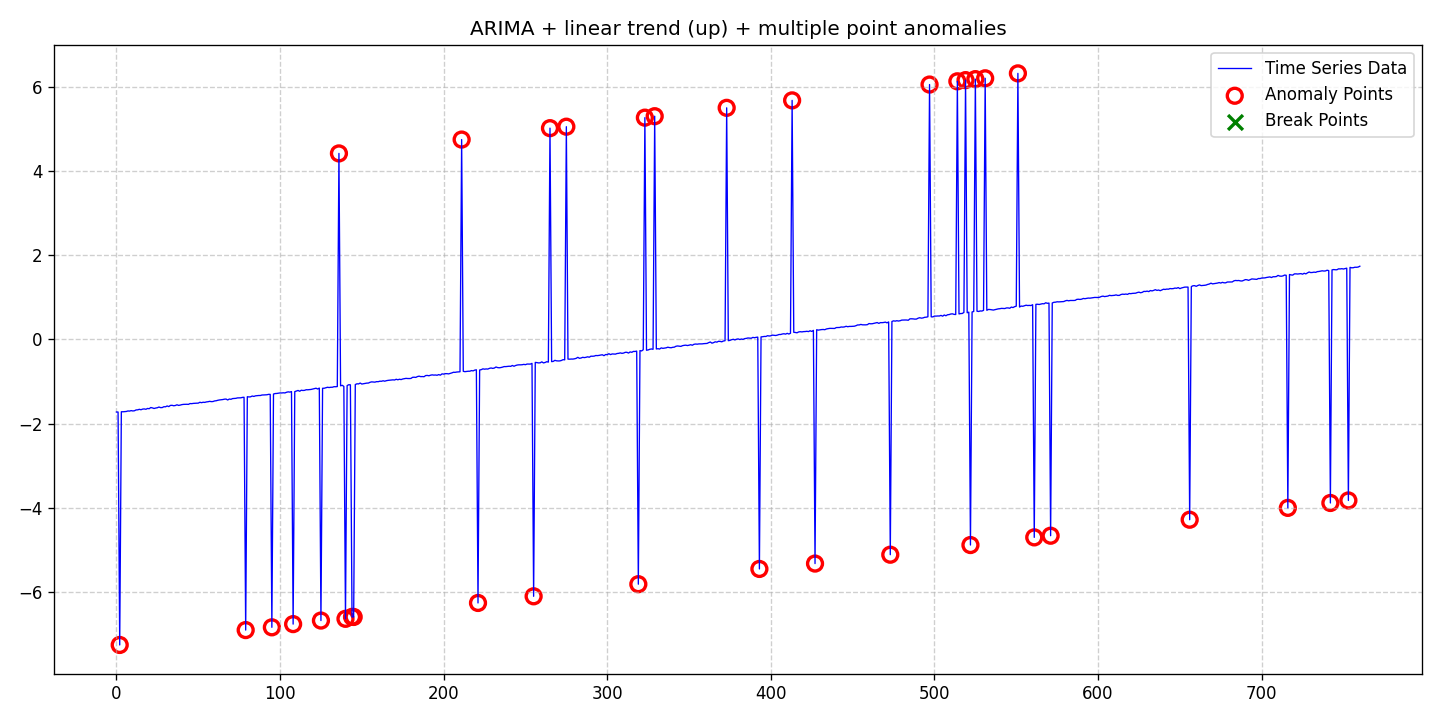

The file beside this chart, header and first rows:
date, data, stationary, det_lin_up, det_lin_down, det_quad, det_cubic, det_exp, det_damped, stoc_trend, volatility, single_seas, multiple_seas, point_anom_single, point_anom_multi, collect_anom, context_anom, mean_shift, var_shift, trend_shift, point_anom_count, point_anom_location, point_anom_point, collect_anom_count
2020-01-01, -1.723, 0, 1, 0, 0, 0, 0, 0, 1, 0, 0, 0, 0, 1, 0, 0, 0, 0, 0, 35, [2, 79, 95, 108, 125, 136, 140, 144, 145…, [2, 79, 95, 108, 125, 136, 140, 144, 145…, 0
2020-01-02, -1.724, 0, 1, 0, 0, 0, 0, 0, 1, 0, 0, 0, 0, 1, 0, 0, 0, 0, 0, 35, [2, 79, 95, 108, 125, 136, 140, 144, 145…, [2, 79, 95, 108, 125, 136, 140, 144, 145…, 0
2020-01-03, -7.255, 0, 1, 0, 0, 0, 0, 0, 1, 0, 0, 0, 0, 1, 0, 0, 0, 0, 0, 35, [2, 79, 95, 108, 125, 136, 140, 144, 145…, [2, 79, 95, 108, 125, 136, 140, 144, 145…, 0
2020-01-04, -1.717, 0, 1, 0, 0, 0, 0, 0, 1, 0, 0, 0, 0, 1, 0, 0, 0, 0, 0, 35, [2, 79, 95, 108, 125, 136, 140, 144, 145…, [2, 79, 95, 108, 125, 136, 140, 144, 145…, 0
2020-01-05, -1.718, 0, 1, 0, 0, 0, 0, 0, 1, 0, 0, 0, 0, 1, 0, 0, 0, 0, 0, 35, [2, 79, 95, 108, 125, 136, 140, 144, 145…, [2, 79, 95, 108, 125, 136, 140, 144, 145…, 0
2020-01-06, -1.713, 0, 1, 0, 0, 0, 0, 0, 1, 0, 0, 0, 0, 1, 0, 0, 0, 0, 0, 35, [2, 79, 95, 108, 125, 136, 140, 144, 145…, [2, 79, 95, 108, 125, 136, 140, 144, 145…, 0
2020-01-07, -1.711, 0, 1, 0, 0, 0, 0, 0, 1, 0, 0, 0, 0, 1, 0, 0, 0, 0, 0, 35, [2, 79, 95, 108, 125, 136, 140, 144, 145…, [2, 79, 95, 108, 125, 136, 140, 144, 145…, 0
2020-01-08, -1.699, 0, 1, 0, 0, 0, 0, 0, 1, 0, 0, 0, 0, 1, 0, 0, 0, 0, 0, 35, [2, 79, 95, 108, 125, 136, 140, 144, 145…, [2, 79, 95, 108, 125, 136, 140, 144, 145…, 0
2020-01-09, -1.702, 0, 1, 0, 0, 0, 0, 0, 1, 0, 0, 0, 0, 1, 0, 0, 0, 0, 0, 35, [2, 79, 95, 108, 125, 136, 140, 144, 145…, [2, 79, 95, 108, 125, 136, 140, 144, 145…, 0
2020-01-10, -1.69, 0, 1, 0, 0, 0, 0, 0, 1, 0, 0, 0, 0, 1, 0, 0, 0, 0, 0, 35, [2, 79, 95, 108, 125, 136, 140, 144, 145…, [2, 79, 95, 108, 125, 136, 140, 144, 145…, 0
2020-01-11, -1.698, 0, 1, 0, 0, 0, 0, 0, 1, 0, 0, 0, 0, 1, 0, 0, 0, 0, 0, 35, [2, 79, 95, 108, 125, 136, 140, 144, 145…, [2, 79, 95, 108, 125, 136, 140, 144, 145…, 0
2020-01-12, -1.694, 0, 1, 0, 0, 0, 0, 0, 1, 0, 0, 0, 0, 1, 0, 0, 0, 0, 0, 35, [2, 79, 95, 108, 125, 136, 140, 144, 145…, [2, 79, 95, 108, 125, 136, 140, 144, 145…, 0
2020-01-13, -1.674, 0, 1, 0, 0, 0, 0, 0, 1, 0, 0, 0, 0, 1, 0, 0, 0, 0, 0, 35, [2, 79, 95, 108, 125, 136, 140, 144, 145…, [2, 79, 95, 108, 125, 136, 140, 144, 145…, 0
2020-01-14, -1.672, 0, 1, 0, 0, 0, 0, 0, 1, 0, 0, 0, 0, 1, 0, 0, 0, 0, 0, 35, [2, 79, 95, 108, 125, 136, 140, 144, 145…, [2, 79, 95, 108, 125, 136, 140, 144, 145…, 0
2020-01-15, -1.659, 0, 1, 0, 0, 0, 0, 0, 1, 0, 0, 0, 0, 1, 0, 0, 0, 0, 0, 35, [2, 79, 95, 108, 125, 136, 140, 144, 145…, [2, 79, 95, 108, 125, 136, 140, 144, 145…, 0
2020-01-16, -1.67, 0, 1, 0, 0, 0, 0, 0, 1, 0, 0, 0, 0, 1, 0, 0, 0, 0, 0, 35, [2, 79, 95, 108, 125, 136, 140, 144, 145…, [2, 79, 95, 108, 125, 136, 140, 144, 145…, 0
2020-01-17, -1.654, 0, 1, 0, 0, 0, 0, 0, 1, 0, 0, 0, 0, 1, 0, 0, 0, 0, 0, 35, [2, 79, 95, 108, 125, 136, 140, 144, 145…, [2, 79, 95, 108, 125, 136, 140, 144, 145…, 0
2020-01-18, -1.65, 0, 1, 0, 0, 0, 0, 0, 1, 0, 0, 0, 0, 1, 0, 0, 0, 0, 0, 35, [2, 79, 95, 108, 125, 136, 140, 144, 145…, [2, 79, 95, 108, 125, 136, 140, 144, 145…, 0
2020-01-19, -1.659, 0, 1, 0, 0, 0, 0, 0, 1, 0, 0, 0, 0, 1, 0, 0, 0, 0, 0, 35, [2, 79, 95, 108, 125, 136, 140, 144, 145…, [2, 79, 95, 108, 125, 136, 140, 144, 145…, 0
2020-01-20, -1.639, 0, 1, 0, 0, 0, 0, 0, 1, 0, 0, 0, 0, 1, 0, 0, 0, 0, 0, 35, [2, 79, 95, 108, 125, 136, 140, 144, 145…, [2, 79, 95, 108, 125, 136, 140, 144, 145…, 0
2020-01-21, -1.645, 0, 1, 0, 0, 0, 0, 0, 1, 0, 0, 0, 0, 1, 0, 0, 0, 0, 0, 35, [2, 79, 95, 108, 125, 136, 140, 144, 145…, [2, 79, 95, 108, 125, 136, 140, 144, 145…, 0
2020-01-22, -1.617, 0, 1, 0, 0, 0, 0, 0, 1, 0, 0, 0, 0, 1, 0, 0, 0, 0, 0, 35, [2, 79, 95, 108, 125, 136, 140, 144, 145…, [2, 79, 95, 108, 125, 136, 140, 144, 145…, 0
2020-01-23, -1.626, 0, 1, 0, 0, 0, 0, 0, 1, 0, 0, 0, 0, 1, 0, 0, 0, 0, 0, 35, [2, 79, 95, 108, 125, 136, 140, 144, 145…, [2, 79, 95, 108, 125, 136, 140, 144, 145…, 0
2020-01-24, -1.64, 0, 1, 0, 0, 0, 0, 0, 1, 0, 0, 0, 0, 1, 0, 0, 0, 0, 0, 35, [2, 79, 95, 108, 125, 136, 140, 144, 145…, [2, 79, 95, 108, 125, 136, 140, 144, 145…, 0
2020-01-25, -1.629, 0, 1, 0, 0, 0, 0, 0, 1, 0, 0, 0, 0, 1, 0, 0, 0, 0, 0, 35, [2, 79, 95, 108, 125, 136, 140, 144, 145…, [2, 79, 95, 108, 125, 136, 140, 144, 145…, 0
2020-01-26, -1.622, 0, 1, 0, 0, 0, 0, 0, 1, 0, 0, 0, 0, 1, 0, 0, 0, 0, 0, 35, [2, 79, 95, 108, 125, 136, 140, 144, 145…, [2, 79, 95, 108, 125, 136, 140, 144, 145…, 0
2020-01-27, -1.605, 0, 1, 0, 0, 0, 0, 0, 1, 0, 0, 0, 0, 1, 0, 0, 0, 0, 0, 35, [2, 79, 95, 108, 125, 136, 140, 144, 145…, [2, 79, 95, 108, 125, 136, 140, 144, 145…, 0
2020-01-28, -1.62, 0, 1, 0, 0, 0, 0, 0, 1, 0, 0, 0, 0, 1, 0, 0, 0, 0, 0, 35, [2, 79, 95, 108, 125, 136, 140, 144, 145…, [2, 79, 95, 108, 125, 136, 140, 144, 145…, 0
2020-01-29, -1.618, 0, 1, 0, 0, 0, 0, 0, 1, 0, 0, 0, 0, 1, 0, 0, 0, 0, 0, 35, [2, 79, 95, 108, 125, 136, 140, 144, 145…, [2, 79, 95, 108, 125, 136, 140, 144, 145…, 0
2020-01-30, -1.598, 0, 1, 0, 0, 0, 0, 0, 1, 0, 0, 0, 0, 1, 0, 0, 0, 0, 0, 35, [2, 79, 95, 108, 125, 136, 140, 144, 145…, [2, 79, 95, 108, 125, 136, 140, 144, 145…, 0
2020-01-31, -1.6, 0, 1, 0, 0, 0, 0, 0, 1, 0, 0, 0, 0, 1, 0, 0, 0, 0, 0, 35, [2, 79, 95, 108, 125, 136, 140, 144, 145…, [2, 79, 95, 108, 125, 136, 140, 144, 145…, 0
2020-02-01, -1.58, 0, 1, 0, 0, 0, 0, 0, 1, 0, 0, 0, 0, 1, 0, 0, 0, 0, 0, 35, [2, 79, 95, 108, 125, 136, 140, 144, 145…, [2, 79, 95, 108, 125, 136, 140, 144, 145…, 0
2020-02-02, -1.595, 0, 1, 0, 0, 0, 0, 0, 1, 0, 0, 0, 0, 1, 0, 0, 0, 0, 0, 35, [2, 79, 95, 108, 125, 136, 140, 144, 145…, [2, 79, 95, 108, 125, 136, 140, 144, 145…, 0
2020-02-03, -1.567, 0, 1, 0, 0, 0, 0, 0, 1, 0, 0, 0, 0, 1, 0, 0, 0, 0, 0, 35, [2, 79, 95, 108, 125, 136, 140, 144, 145…, [2, 79, 95, 108, 125, 136, 140, 144, 145…, 0
2020-02-04, -1.564, 0, 1, 0, 0, 0, 0, 0, 1, 0, 0, 0, 0, 1, 0, 0, 0, 0, 0, 35, [2, 79, 95, 108, 125, 136, 140, 144, 145…, [2, 79, 95, 108, 125, 136, 140, 144, 145…, 0
2020-02-05, -1.575, 0, 1, 0, 0, 0, 0, 0, 1, 0, 0, 0, 0, 1, 0, 0, 0, 0, 0, 35, [2, 79, 95, 108, 125, 136, 140, 144, 145…, [2, 79, 95, 108, 125, 136, 140, 144, 145…, 0
2020-02-06, -1.569, 0, 1, 0, 0, 0, 0, 0, 1, 0, 0, 0, 0, 1, 0, 0, 0, 0, 0, 35, [2, 79, 95, 108, 125, 136, 140, 144, 145…, [2, 79, 95, 108, 125, 136, 140, 144, 145…, 0
2020-02-07, -1.552, 0, 1, 0, 0, 0, 0, 0, 1, 0, 0, 0, 0, 1, 0, 0, 0, 0, 0, 35, [2, 79, 95, 108, 125, 136, 140, 144, 145…, [2, 79, 95, 108, 125, 136, 140, 144, 145…, 0
2020-02-08, -1.567, 0, 1, 0, 0, 0, 0, 0, 1, 0, 0, 0, 0, 1, 0, 0, 0, 0, 0, 35, [2, 79, 95, 108, 125, 136, 140, 144, 145…, [2, 79, 95, 108, 125, 136, 140, 144, 145…, 0
2020-02-09, -1.559, 0, 1, 0, 0, 0, 0, 0, 1, 0, 0, 0, 0, 1, 0, 0, 0, 0, 0, 35, [2, 79, 95, 108, 125, 136, 140, 144, 145…, [2, 79, 95, 108, 125, 136, 140, 144, 145…, 0
2020-02-10, -1.548, 0, 1, 0, 0, 0, 0, 0, 1, 0, 0, 0, 0, 1, 0, 0, 0, 0, 0, 35, [2, 79, 95, 108, 125, 136, 140, 144, 145…, [2, 79, 95, 108, 125, 136, 140, 144, 145…, 0
2020-02-11, -1.542, 0, 1, 0, 0, 0, 0, 0, 1, 0, 0, 0, 0, 1, 0, 0, 0, 0, 0, 35, [2, 79, 95, 108, 125, 136, 140, 144, 145…, [2, 79, 95, 108, 125, 136, 140, 144, 145…, 0
2020-02-12, -1.541, 0, 1, 0, 0, 0, 0, 0, 1, 0, 0, 0, 0, 1, 0, 0, 0, 0, 0, 35, [2, 79, 95, 108, 125, 136, 140, 144, 145…, [2, 79, 95, 108, 125, 136, 140, 144, 145…, 0
2020-02-13, -1.54, 0, 1, 0, 0, 0, 0, 0, 1, 0, 0, 0, 0, 1, 0, 0, 0, 0, 0, 35, [2, 79, 95, 108, 125, 136, 140, 144, 145…, [2, 79, 95, 108, 125, 136, 140, 144, 145…, 0
2020-02-14, -1.542, 0, 1, 0, 0, 0, 0, 0, 1, 0, 0, 0, 0, 1, 0, 0, 0, 0, 0, 35, [2, 79, 95, 108, 125, 136, 140, 144, 145…, [2, 79, 95, 108, 125, 136, 140, 144, 145…, 0
2020-02-15, -1.523, 0, 1, 0, 0, 0, 0, 0, 1, 0, 0, 0, 0, 1, 0, 0, 0, 0, 0, 35, [2, 79, 95, 108, 125, 136, 140, 144, 145…, [2, 79, 95, 108, 125, 136, 140, 144, 145…, 0
2020-02-16, -1.525, 0, 1, 0, 0, 0, 0, 0, 1, 0, 0, 0, 0, 1, 0, 0, 0, 0, 0, 35, [2, 79, 95, 108, 125, 136, 140, 144, 145…, [2, 79, 95, 108, 125, 136, 140, 144, 145…, 0
2020-02-17, -1.519, 0, 1, 0, 0, 0, 0, 0, 1, 0, 0, 0, 0, 1, 0, 0, 0, 0, 0, 35, [2, 79, 95, 108, 125, 136, 140, 144, 145…, [2, 79, 95, 108, 125, 136, 140, 144, 145…, 0
2020-02-18, -1.515, 0, 1, 0, 0, 0, 0, 0, 1, 0, 0, 0, 0, 1, 0, 0, 0, 0, 0, 35, [2, 79, 95, 108, 125, 136, 140, 144, 145…, [2, 79, 95, 108, 125, 136, 140, 144, 145…, 0
2020-02-19, -1.514, 0, 1, 0, 0, 0, 0, 0, 1, 0, 0, 0, 0, 1, 0, 0, 0, 0, 0, 35, [2, 79, 95, 108, 125, 136, 140, 144, 145…, [2, 79, 95, 108, 125, 136, 140, 144, 145…, 0
2020-02-20, -1.513, 0, 1, 0, 0, 0, 0, 0, 1, 0, 0, 0, 0, 1, 0, 0, 0, 0, 0, 35, [2, 79, 95, 108, 125, 136, 140, 144, 145…, [2, 79, 95, 108, 125, 136, 140, 144, 145…, 0
2020-02-21, -1.492, 0, 1, 0, 0, 0, 0, 0, 1, 0, 0, 0, 0, 1, 0, 0, 0, 0, 0, 35, [2, 79, 95, 108, 125, 136, 140, 144, 145…, [2, 79, 95, 108, 125, 136, 140, 144, 145…, 0
2020-02-22, -1.502, 0, 1, 0, 0, 0, 0, 0, 1, 0, 0, 0, 0, 1, 0, 0, 0, 0, 0, 35, [2, 79, 95, 108, 125, 136, 140, 144, 145…, [2, 79, 95, 108, 125, 136, 140, 144, 145…, 0
2020-02-23, -1.492, 0, 1, 0, 0, 0, 0, 0, 1, 0, 0, 0, 0, 1, 0, 0, 0, 0, 0, 35, [2, 79, 95, 108, 125, 136, 140, 144, 145…, [2, 79, 95, 108, 125, 136, 140, 144, 145…, 0
2020-02-24, -1.495, 0, 1, 0, 0, 0, 0, 0, 1, 0, 0, 0, 0, 1, 0, 0, 0, 0, 0, 35, [2, 79, 95, 108, 125, 136, 140, 144, 145…, [2, 79, 95, 108, 125, 136, 140, 144, 145…, 0
2020-02-25, -1.484, 0, 1, 0, 0, 0, 0, 0, 1, 0, 0, 0, 0, 1, 0, 0, 0, 0, 0, 35, [2, 79, 95, 108, 125, 136, 140, 144, 145…, [2, 79, 95, 108, 125, 136, 140, 144, 145…, 0
2020-02-26, -1.479, 0, 1, 0, 0, 0, 0, 0, 1, 0, 0, 0, 0, 1, 0, 0, 0, 0, 0, 35, [2, 79, 95, 108, 125, 136, 140, 144, 145…, [2, 79, 95, 108, 125, 136, 140, 144, 145…, 0
2020-02-27, -1.47, 0, 1, 0, 0, 0, 0, 0, 1, 0, 0, 0, 0, 1, 0, 0, 0, 0, 0, 35, [2, 79, 95, 108, 125, 136, 140, 144, 145…, [2, 79, 95, 108, 125, 136, 140, 144, 145…, 0
2020-02-28, -1.477, 0, 1, 0, 0, 0, 0, 0, 1, 0, 0, 0, 0, 1, 0, 0, 0, 0, 0, 35, [2, 79, 95, 108, 125, 136, 140, 144, 145…, [2, 79, 95, 108, 125, 136, 140, 144, 145…, 0
2020-02-29, -1.475, 0, 1, 0, 0, 0, 0, 0, 1, 0, 0, 0, 0, 1, 0, 0, 0, 0, 0, 35, [2, 79, 95, 108, 125, 136, 140, 144, 145…, [2, 79, 95, 108, 125, 136, 140, 144, 145…, 0
... 701 more rows
